The GitHub repository mellystark/ml-project1-screw-classification contains a labelled image folder "dataset_split" with 2 categories: machine screw, wood sheet metal screw. Examples follow, each with its label.

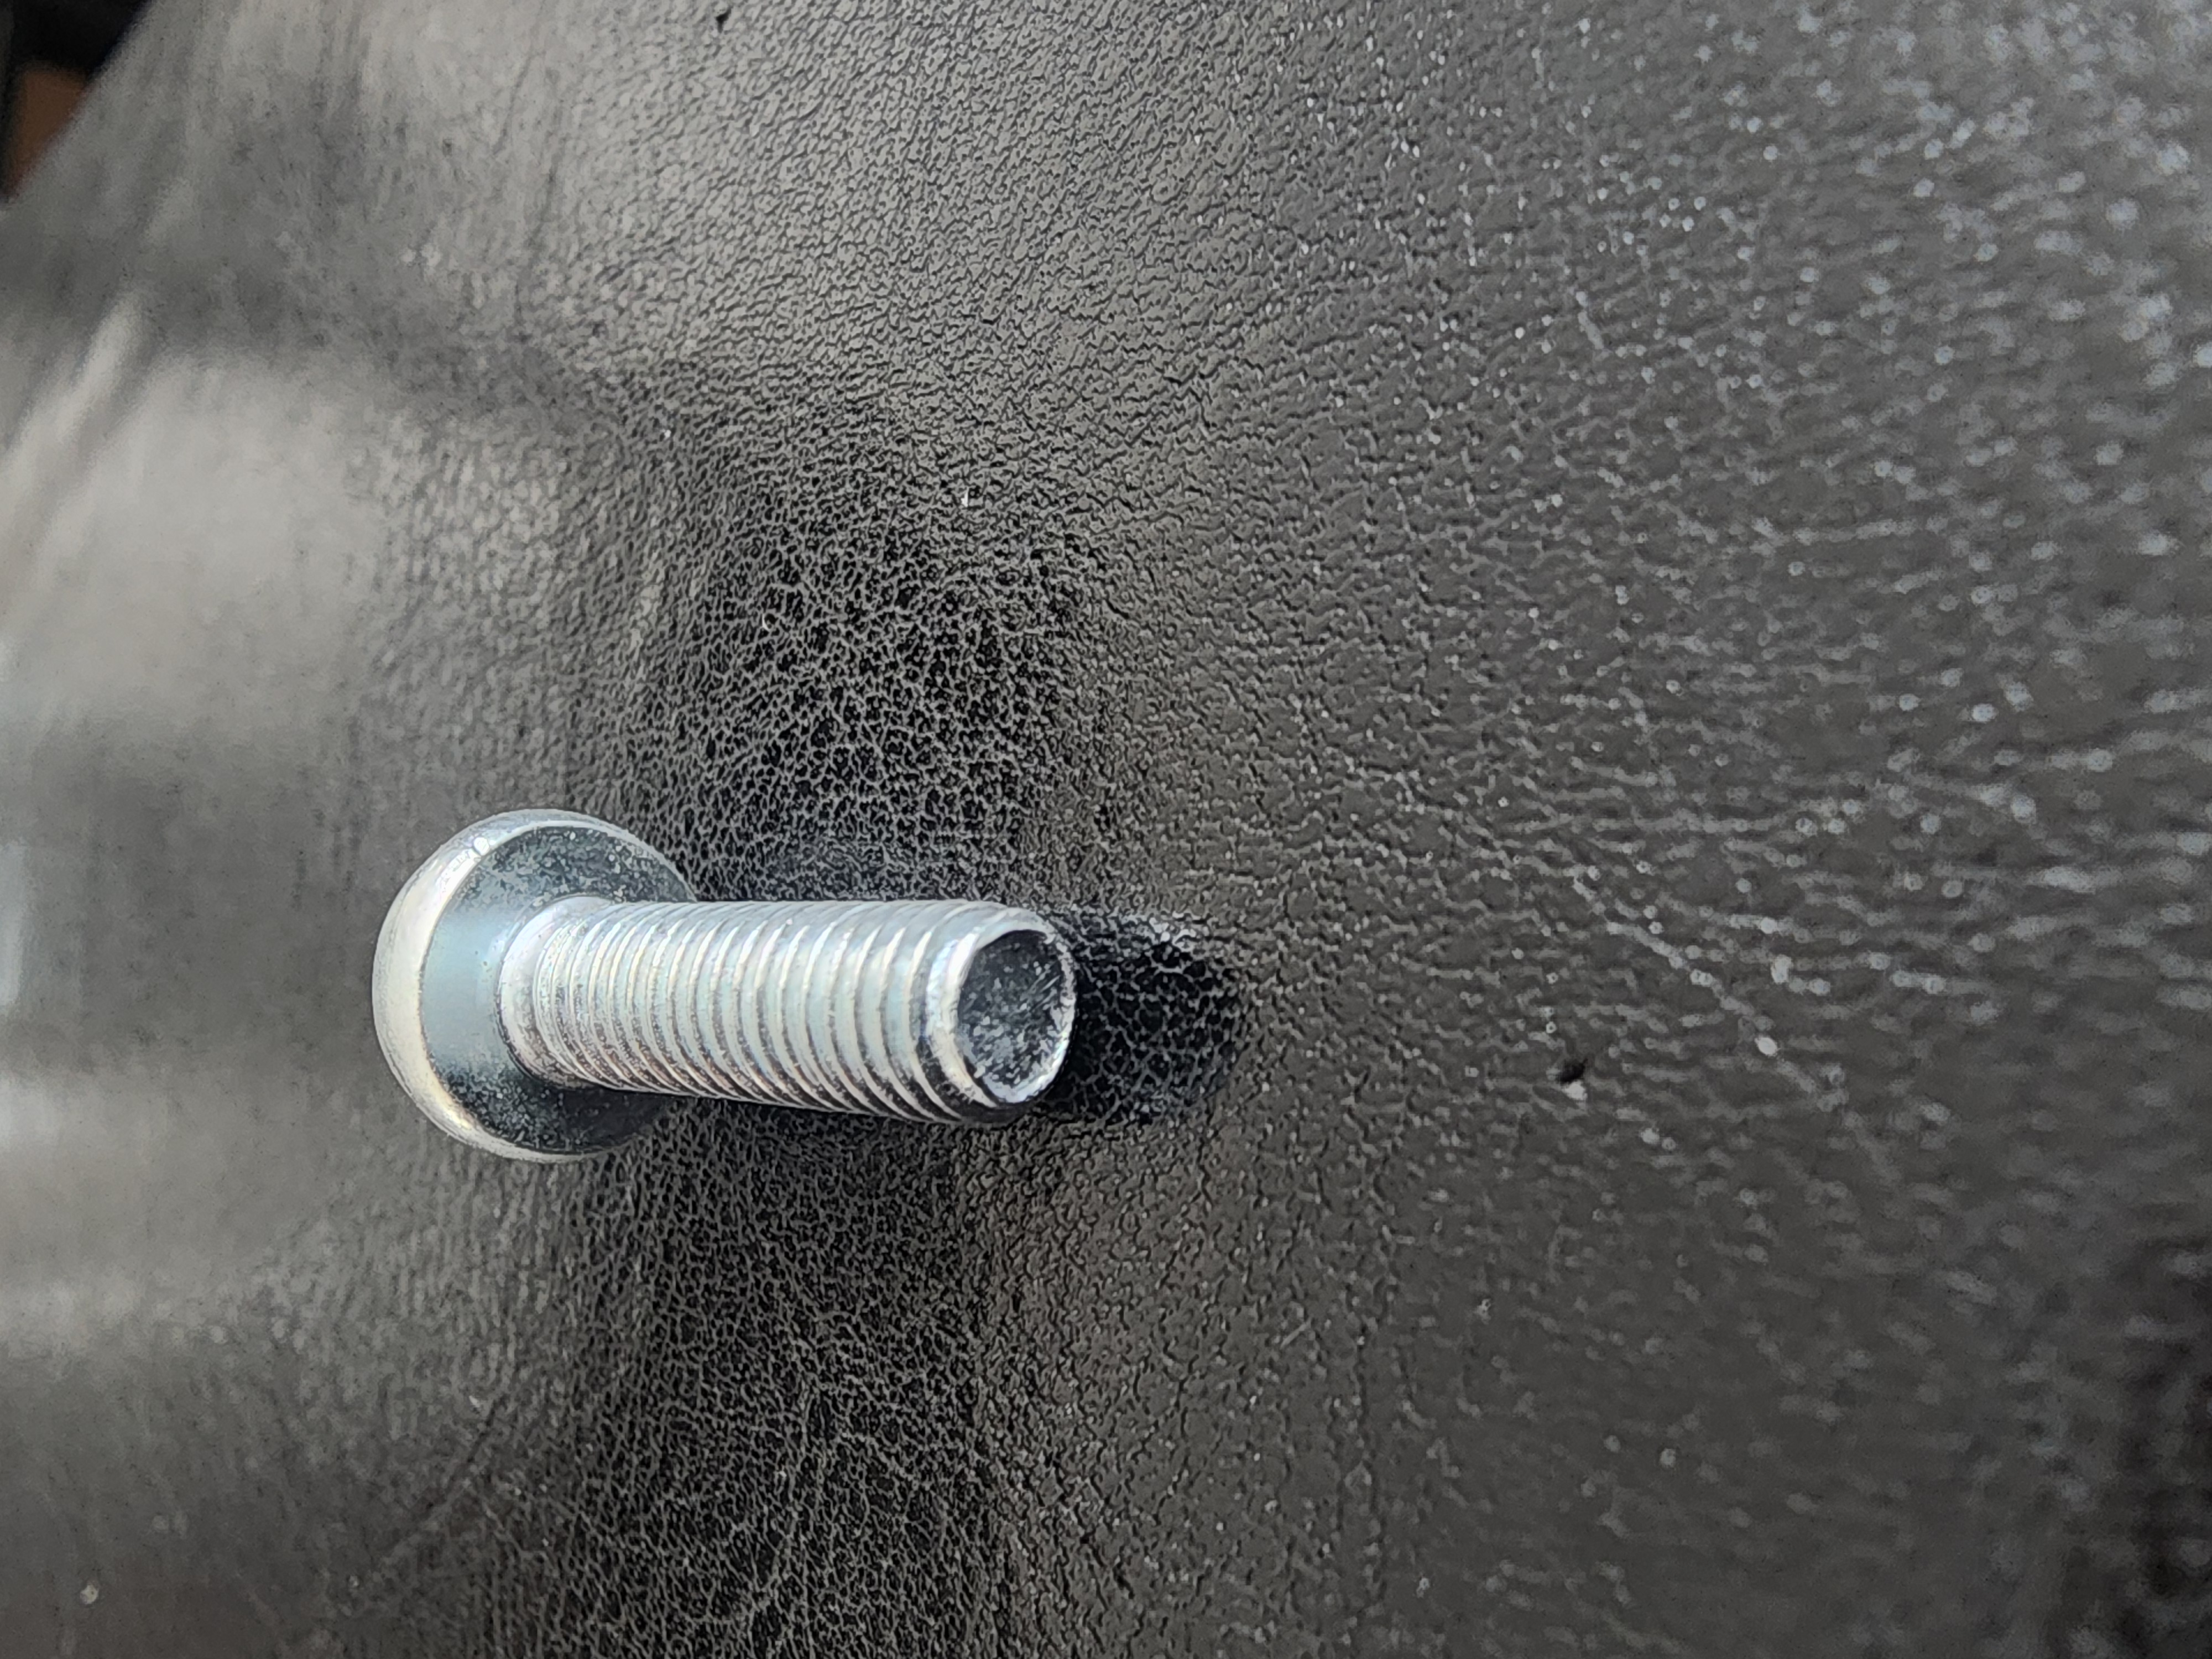
Label: machine screw

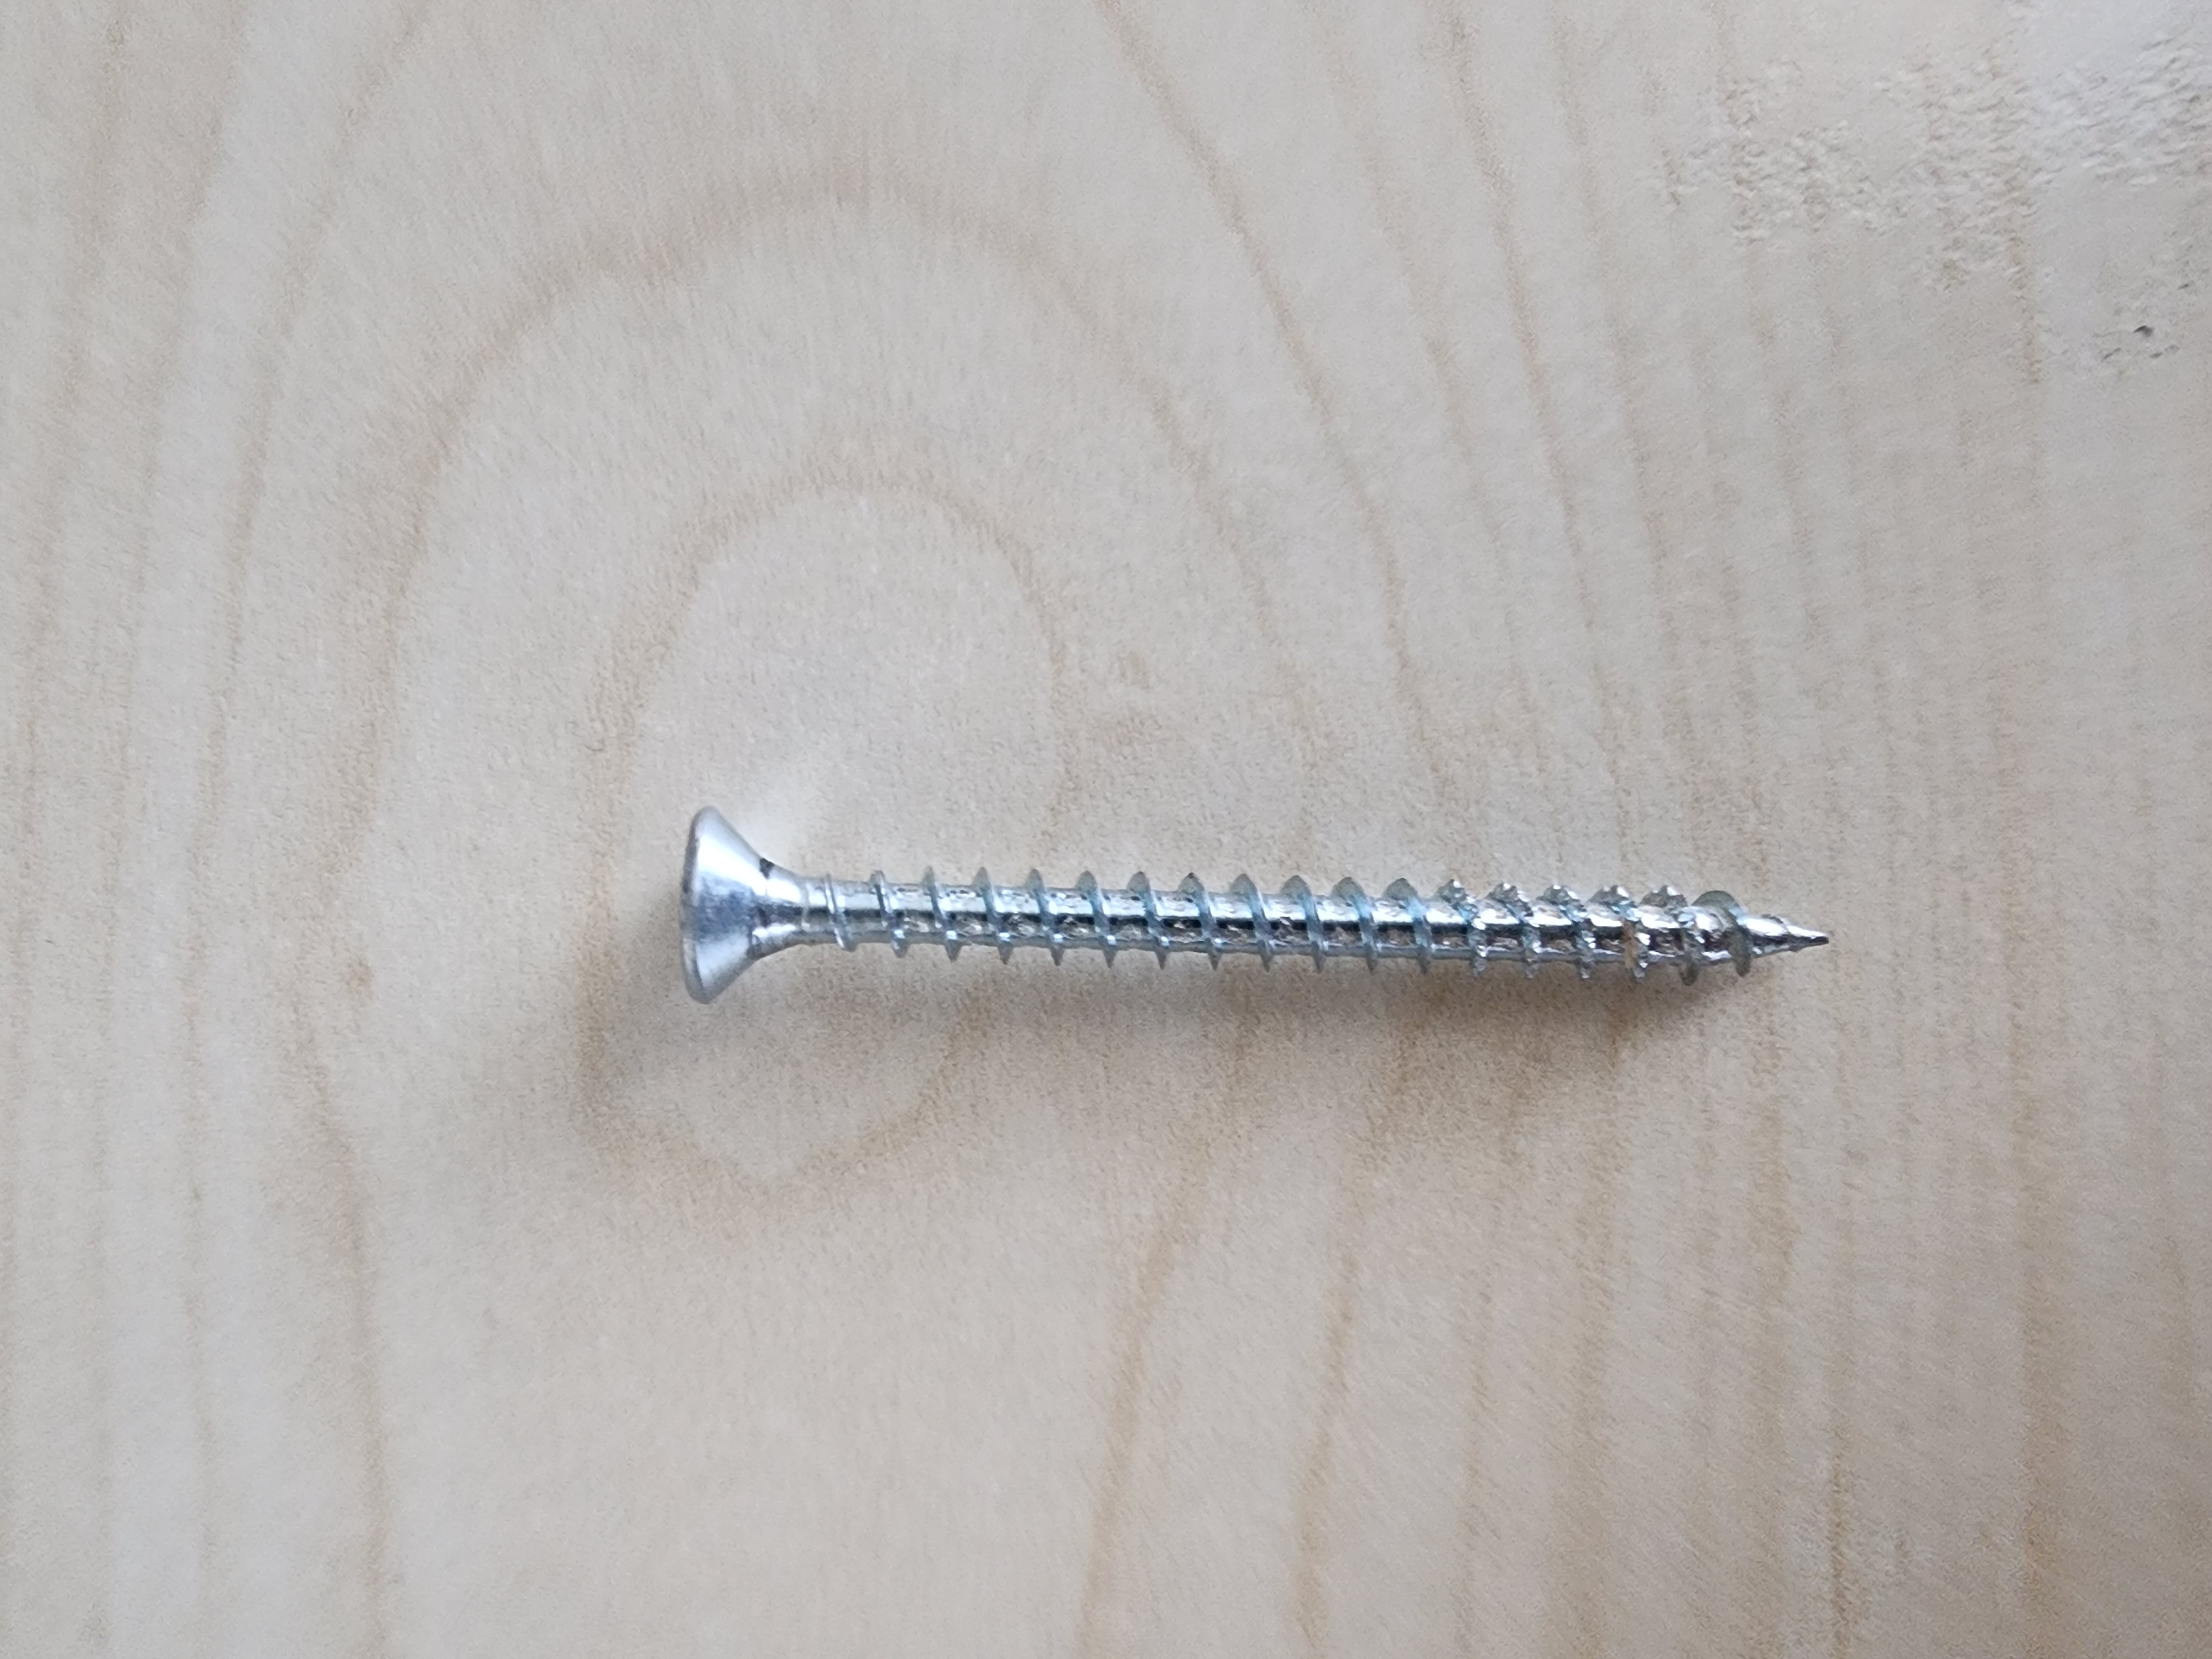
Label: wood sheet metal screw

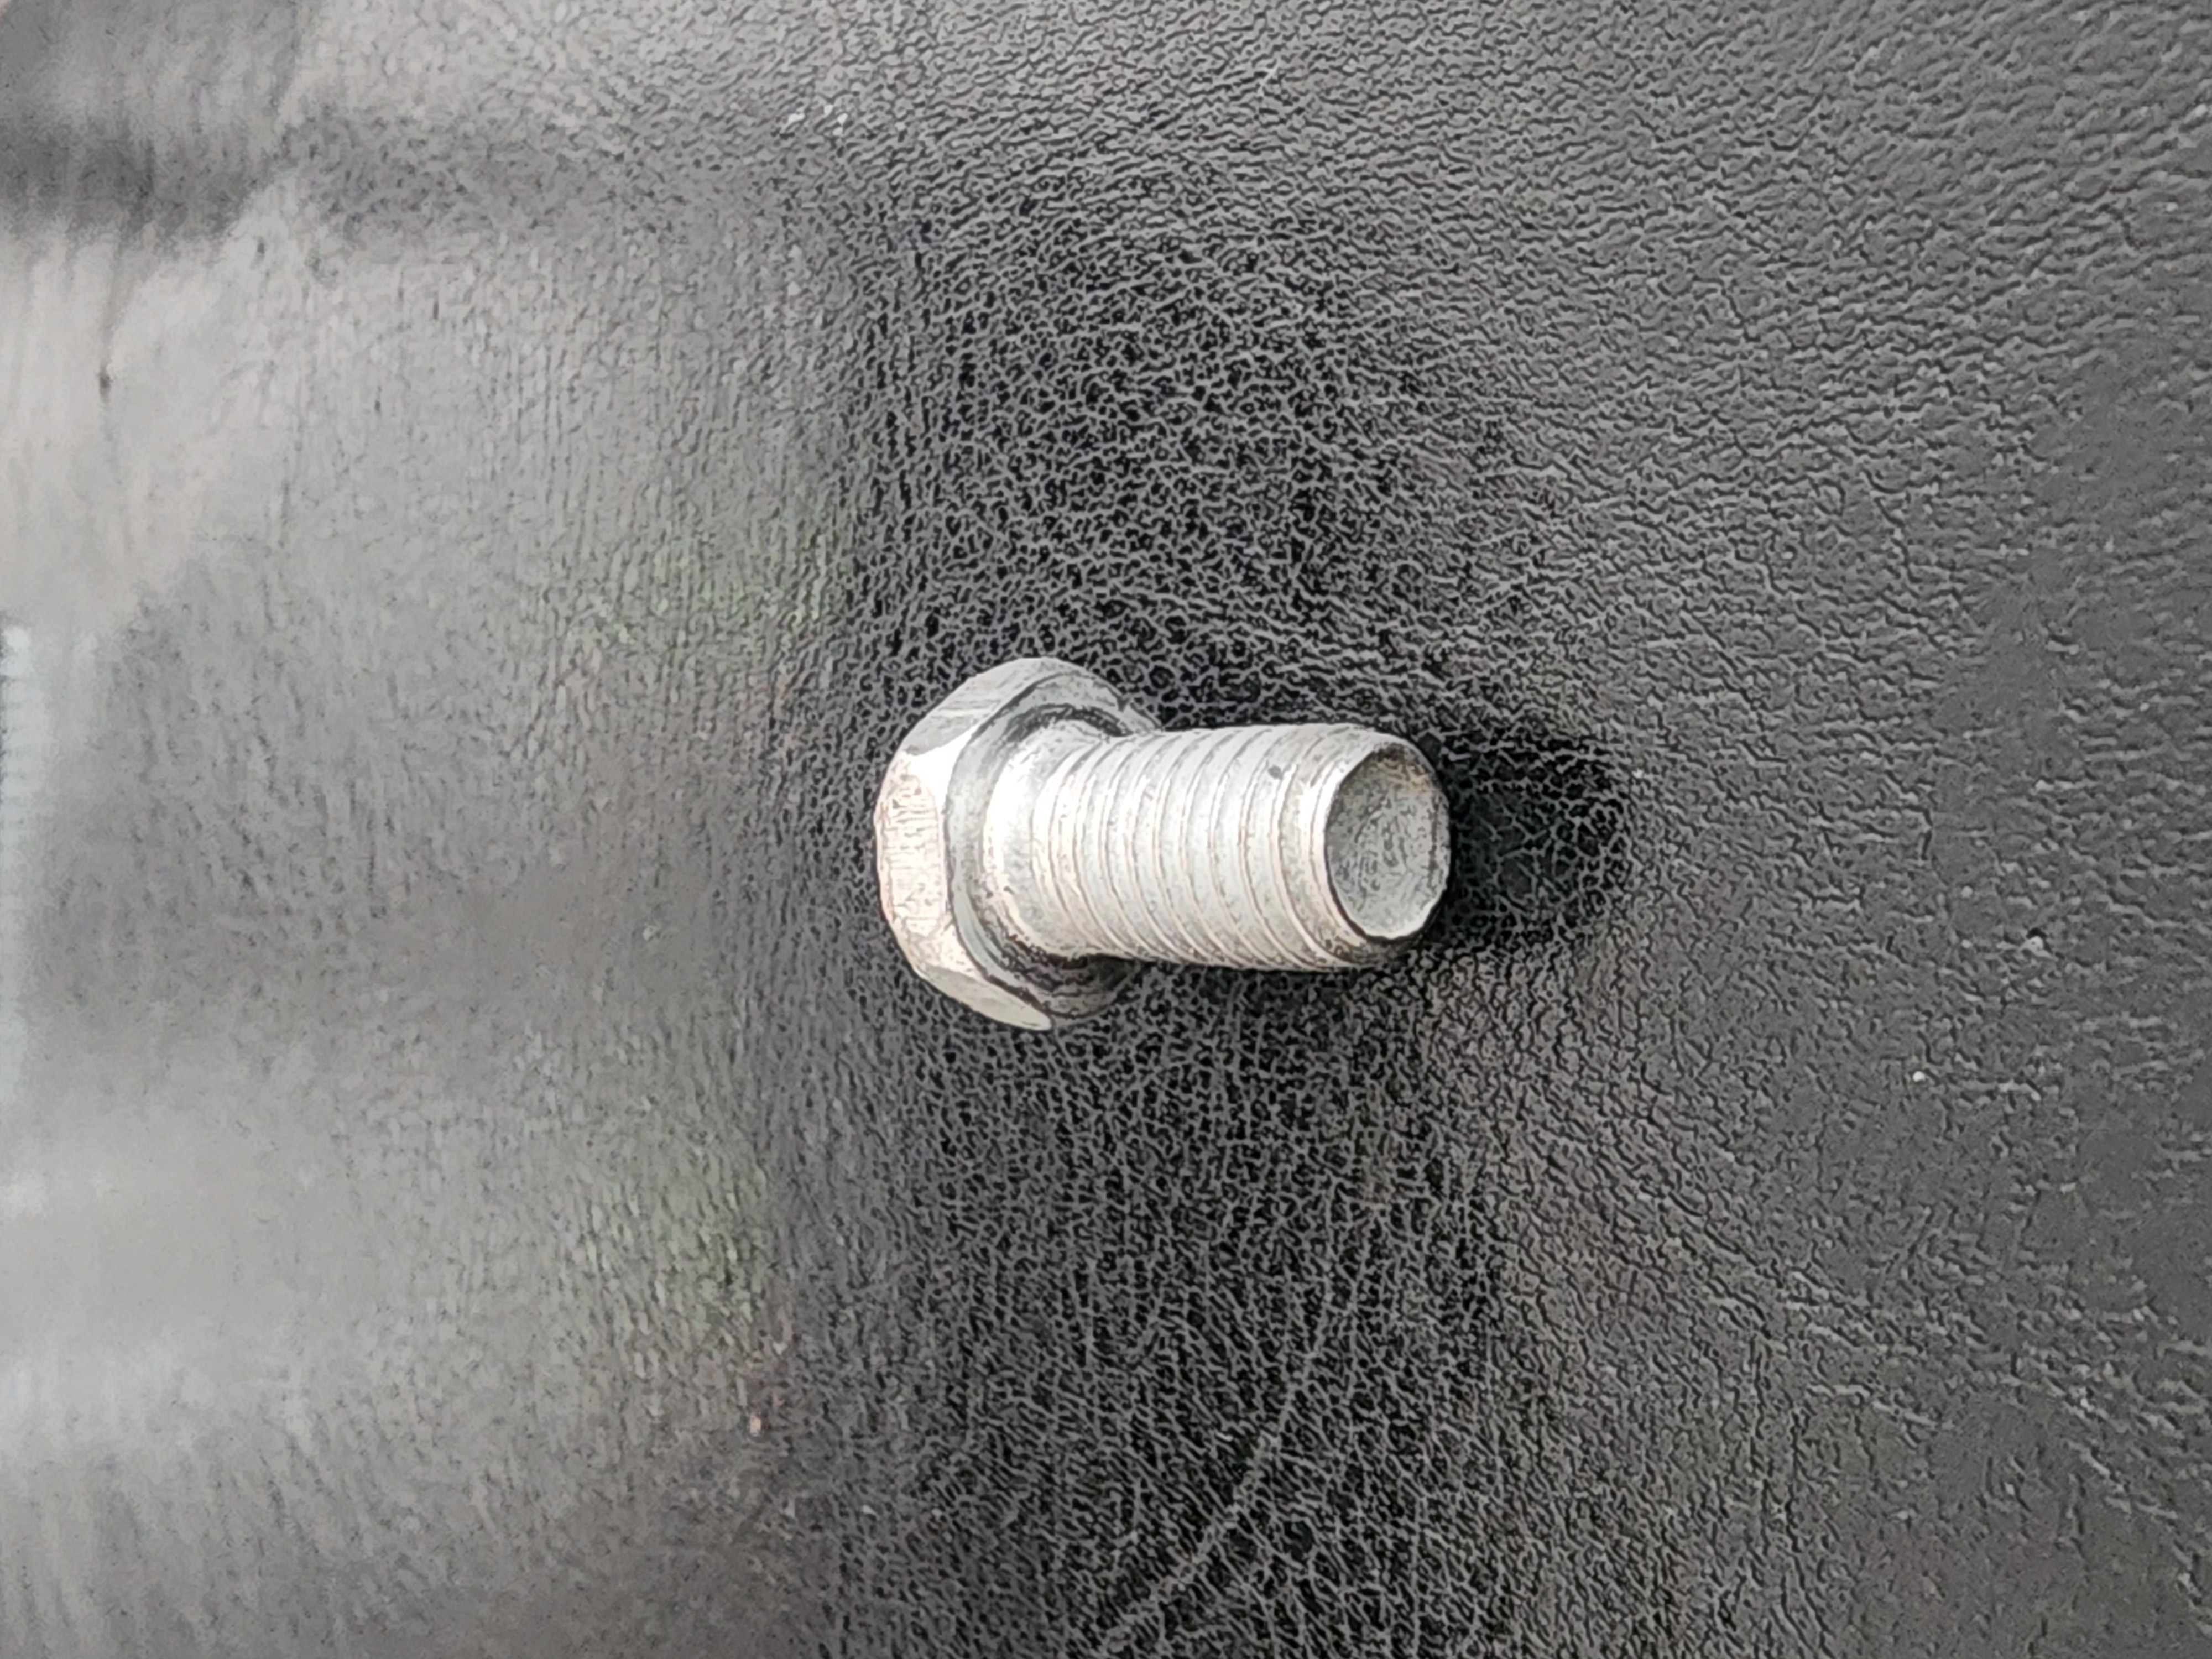
Label: machine screw

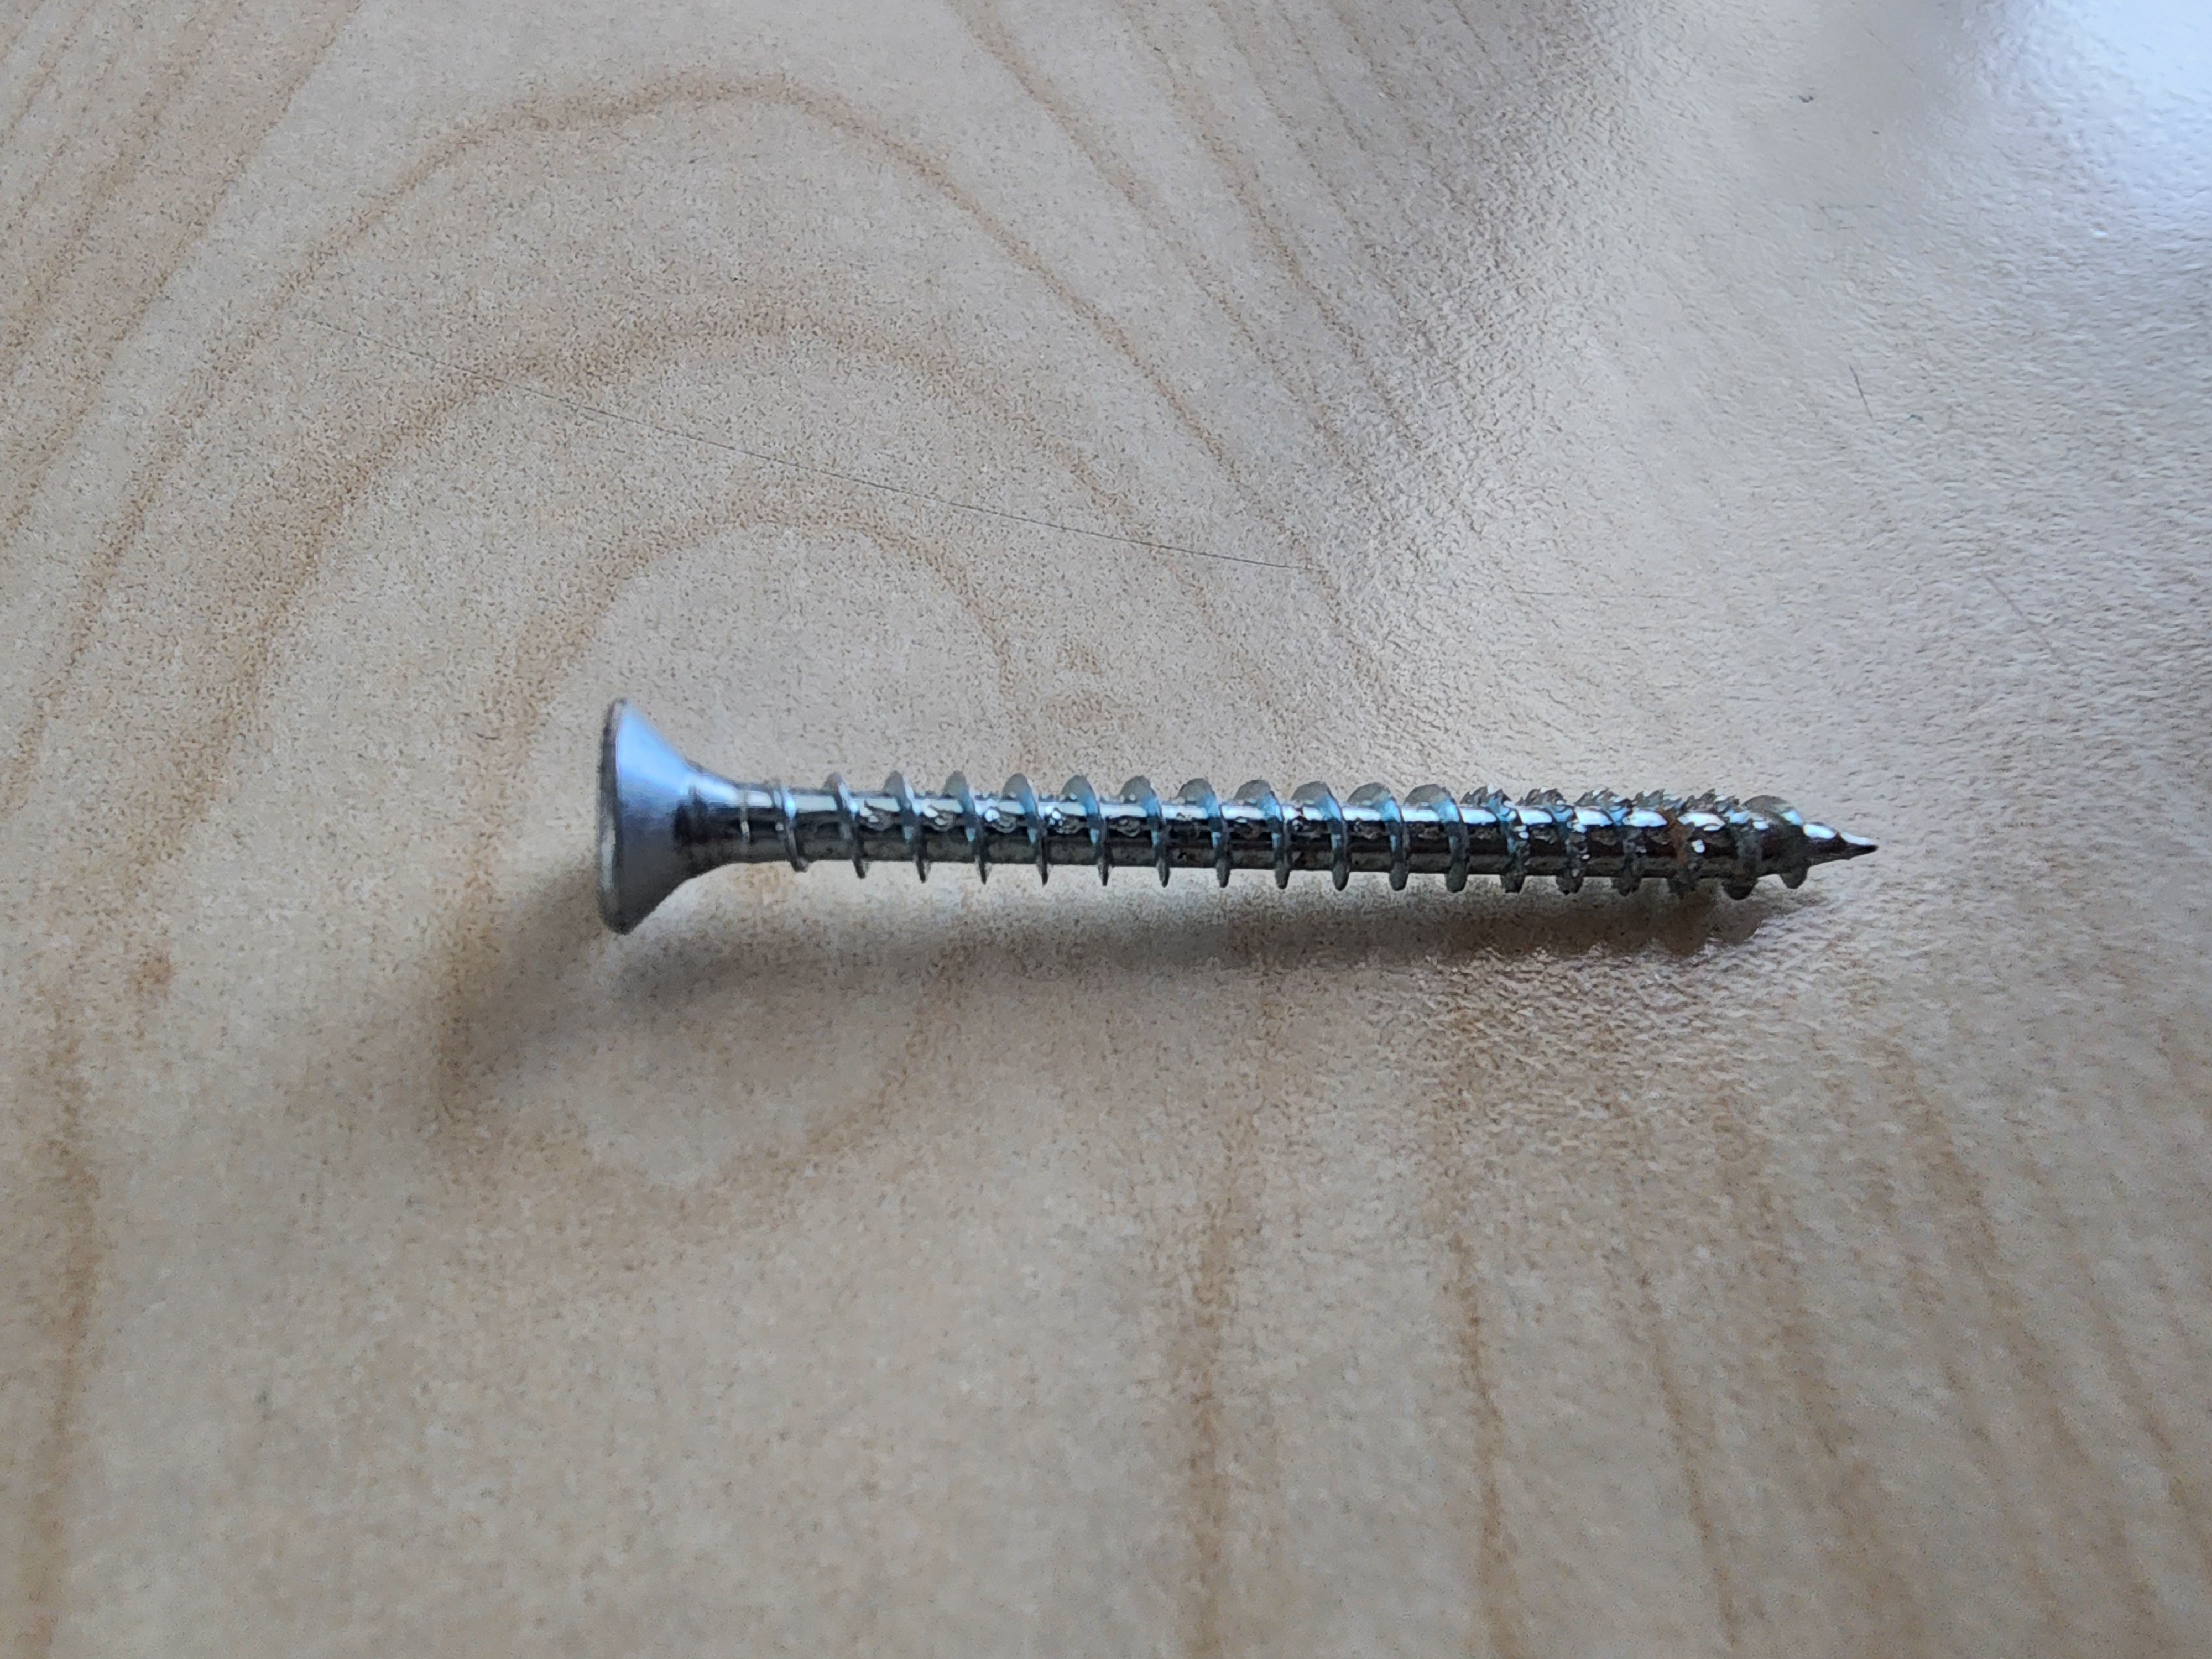
Label: wood sheet metal screw

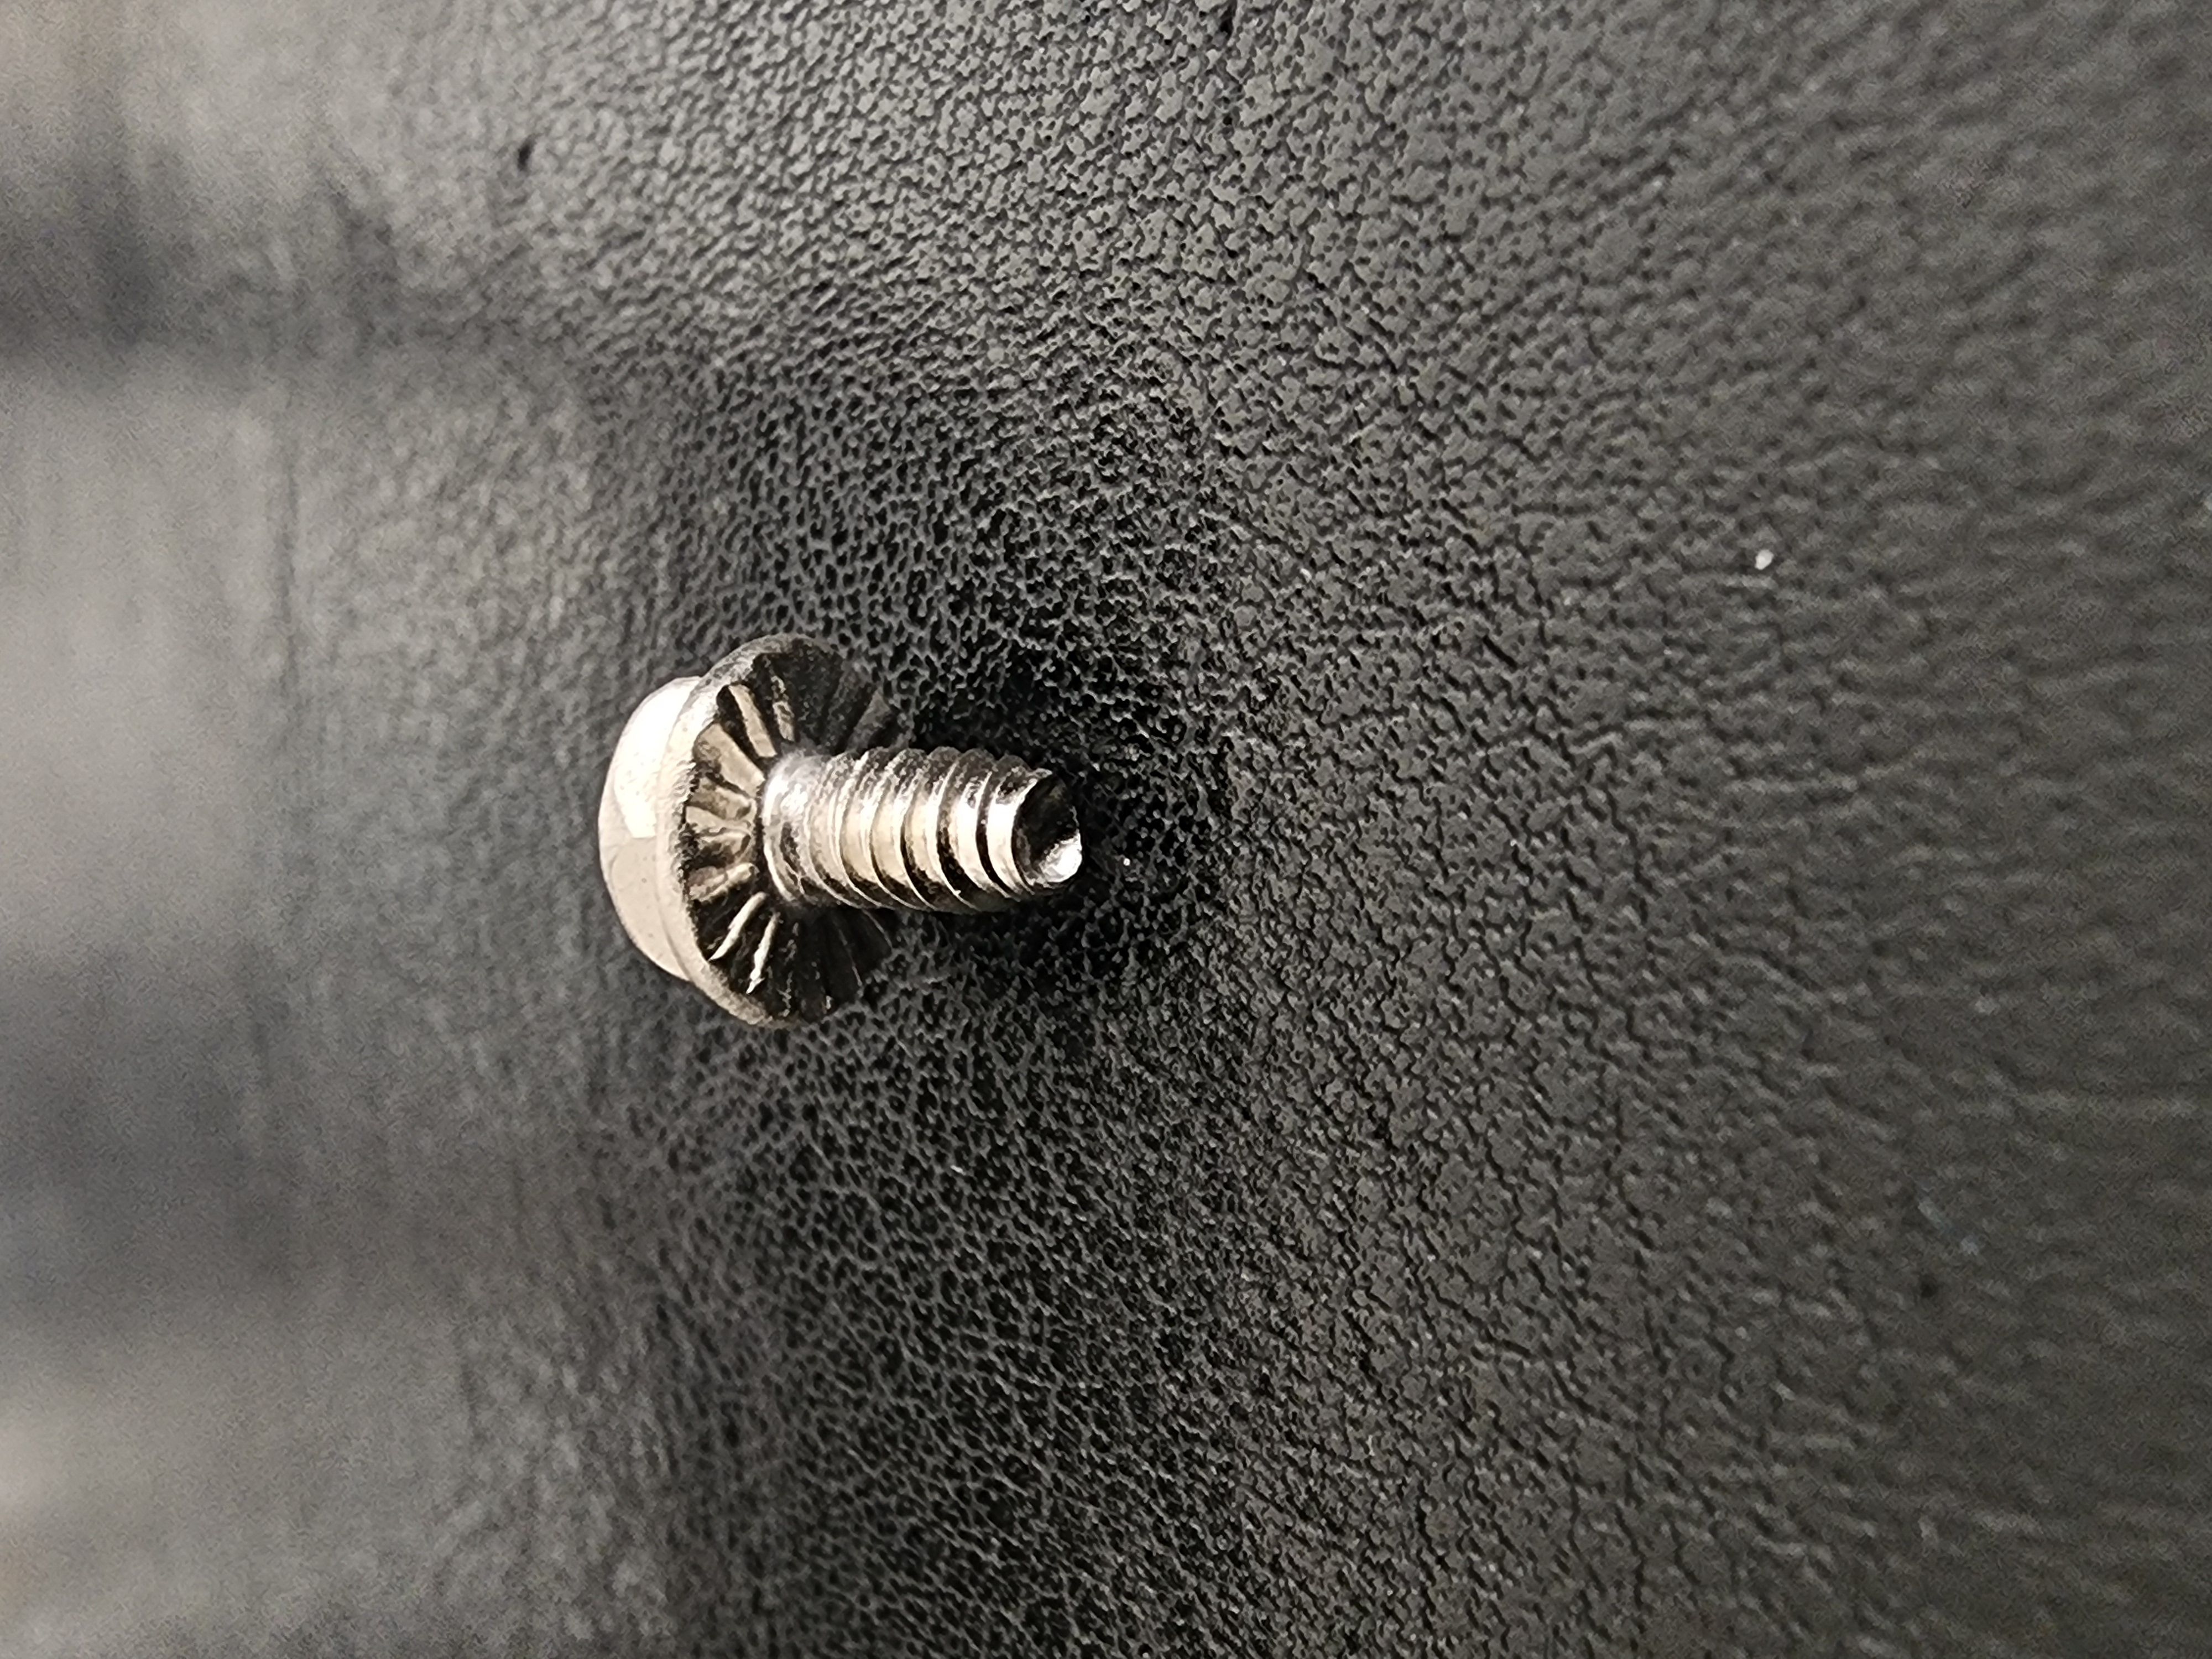
Label: machine screw

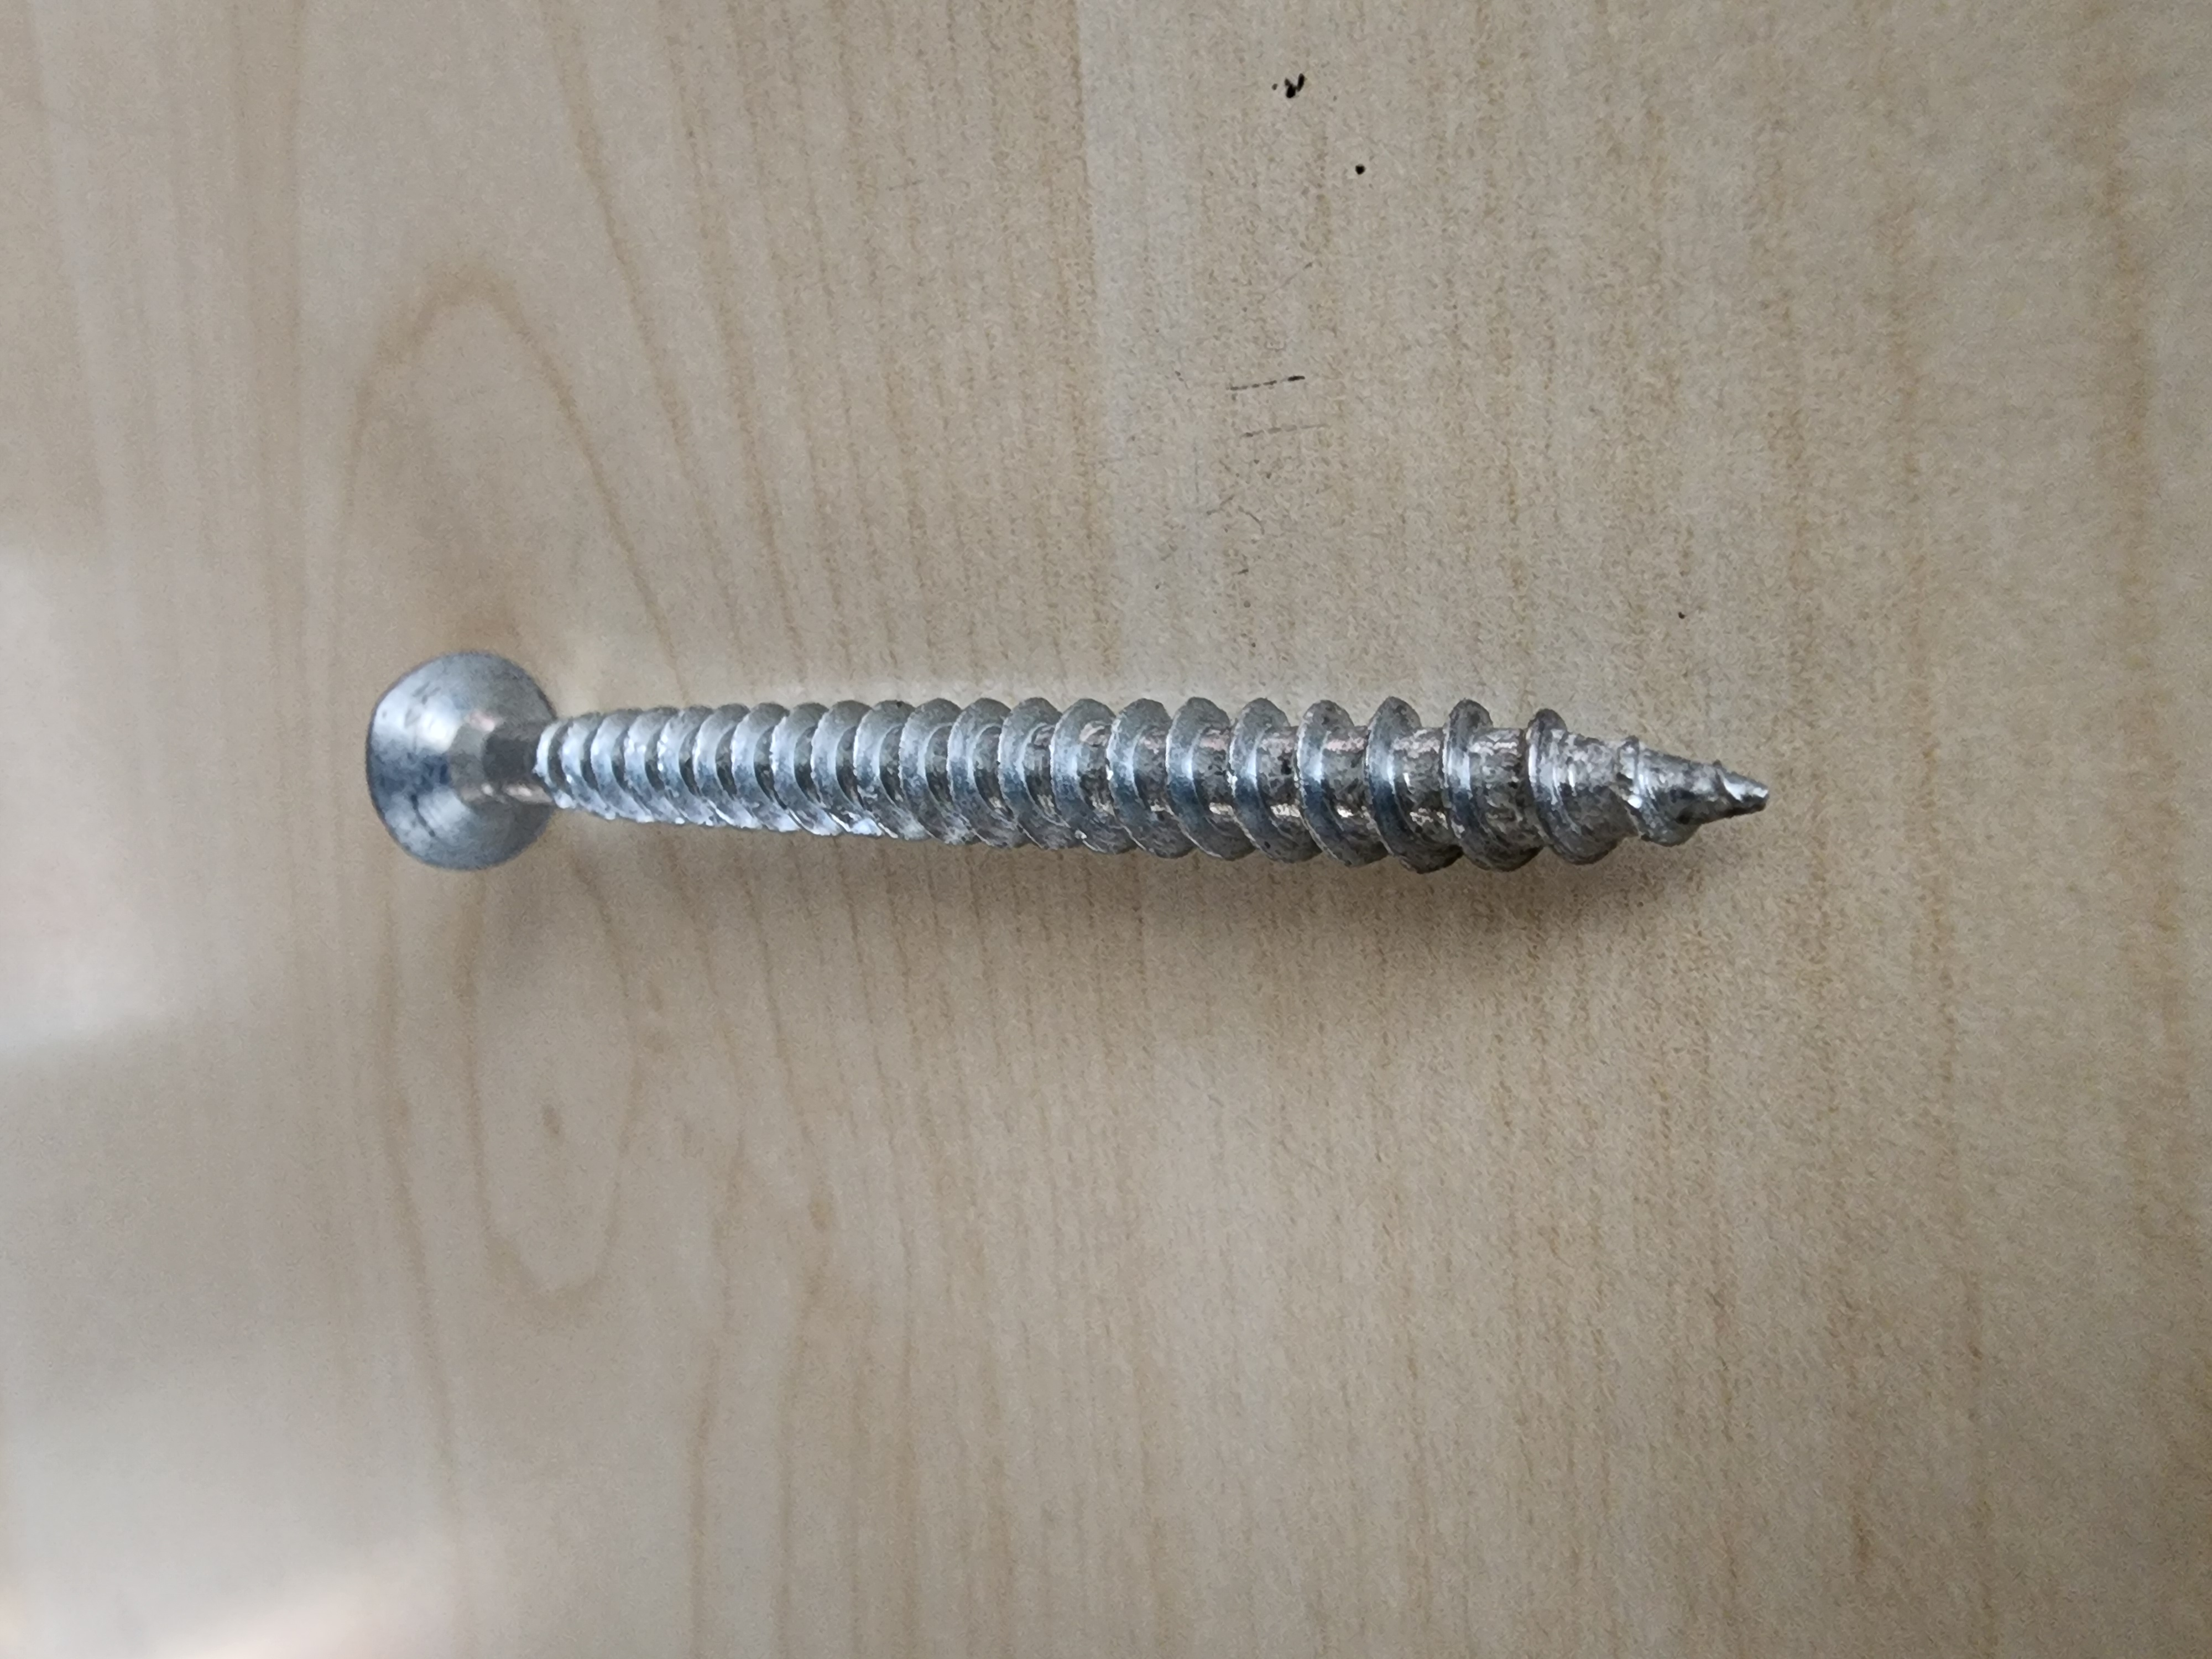
Label: wood sheet metal screw
